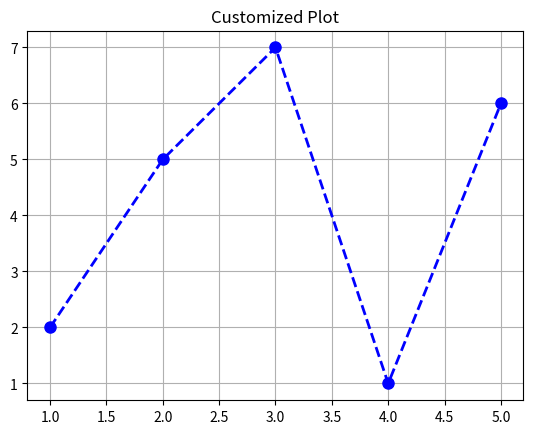

The matplotlib source for this figure:
import matplotlib.pyplot as plt

x = [1, 2, 3, 4, 5]
y = [2, 5, 7, 1, 6]

plt.plot(x, y, color="blue", linestyle="--", marker="o", linewidth=2, markersize=8)
plt.grid(True)
plt.title("Customized Plot")
plt.show()
